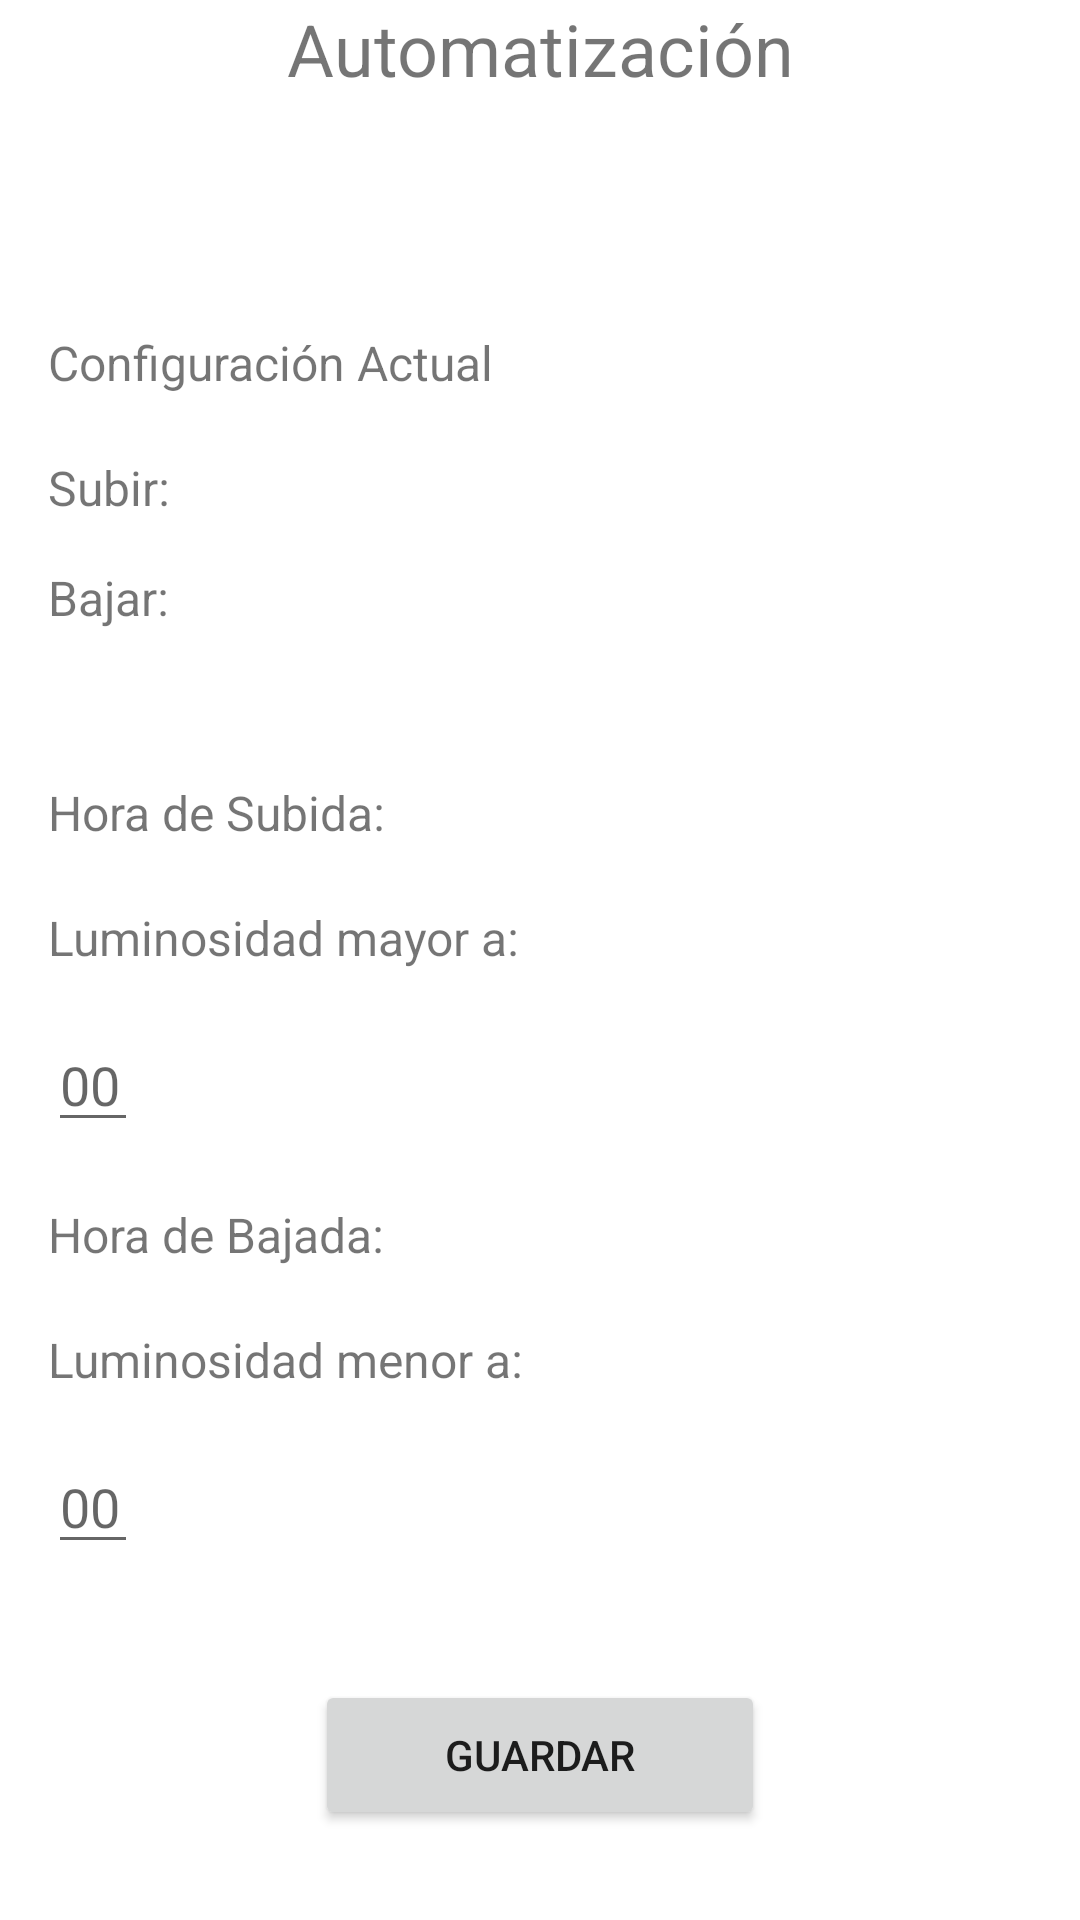

This screen was rendered from an Android layout file. Write that file and the resources it references.
<!-- AndroidManifest.xml: application theme Theme.PersianaAutomatica -->
<!-- res/layout/fragment_autom2.xml -->
<?xml version="1.0" encoding="utf-8"?>
<FrameLayout xmlns:android="http://schemas.android.com/apk/res/android"
    xmlns:app="http://schemas.android.com/apk/res-auto"
    xmlns:tools="http://schemas.android.com/tools"
    android:layout_width="match_parent"
    android:layout_height="match_parent"
    tools:context=".Autom2Fragment">

    <androidx.constraintlayout.widget.ConstraintLayout
        android:layout_width="match_parent"
        android:layout_height="match_parent">

        <TextView
            android:id="@+id/textView34"
            android:layout_width="wrap_content"
            android:layout_height="wrap_content"
            android:layout_marginTop="15dp"
            android:text="@string/BajarV"
            android:textSize="16sp"
            app:layout_constraintStart_toStartOf="@+id/textView33"
            app:layout_constraintTop_toBottomOf="@+id/textView33" />

        <TextView
            android:id="@+id/textView31"
            android:layout_width="wrap_content"
            android:layout_height="wrap_content"
            android:text="@string/tv3"
            android:textSize="24sp"
            app:layout_constraintEnd_toEndOf="parent"
            app:layout_constraintStart_toStartOf="parent"
            app:layout_constraintTop_toTopOf="parent" />

        <TextView
            android:id="@+id/textView32"
            android:layout_width="wrap_content"
            android:layout_height="wrap_content"
            android:layout_marginStart="16dp"
            android:layout_marginTop="110dp"
            android:text="@string/tv4"
            android:textSize="16sp"
            app:layout_constraintStart_toStartOf="parent"
            app:layout_constraintTop_toTopOf="parent" />

        <TextView
            android:id="@+id/textView33"
            android:layout_width="wrap_content"
            android:layout_height="wrap_content"
            android:layout_marginTop="20dp"
            android:text="@string/SubirV"
            android:textSize="16sp"
            app:layout_constraintStart_toStartOf="@+id/textView32"
            app:layout_constraintTop_toBottomOf="@+id/textView32" />

        <TextView
            android:id="@+id/textView35"
            android:layout_width="wrap_content"
            android:layout_height="wrap_content"
            android:layout_marginTop="50dp"
            android:text="@string/tv5"
            android:textSize="16sp"
            app:layout_constraintStart_toStartOf="@+id/textView34"
            app:layout_constraintTop_toBottomOf="@+id/textView34" />

        <TextView
            android:id="@+id/textView36"
            android:layout_width="wrap_content"
            android:layout_height="wrap_content"
            android:layout_marginTop="20dp"
            android:text="@string/VMay"
            android:textSize="16sp"
            app:layout_constraintStart_toStartOf="@+id/textView35"
            app:layout_constraintTop_toBottomOf="@+id/textView35" />

        <EditText
            android:id="@+id/editTextNumber7"
            android:layout_width="wrap_content"
            android:layout_height="wrap_content"
            android:layout_marginTop="16dp"
            android:width="30dp"
            android:contentDescription="@string/numb1"
            android:ems="10"
            android:hint="00"
            android:inputType="number"
            android:maxLength="2"
            app:layout_constraintStart_toStartOf="@+id/textView36"
            app:layout_constraintTop_toBottomOf="@+id/textView36" />

        <TextView
            android:id="@+id/textView18"
            android:layout_width="wrap_content"
            android:layout_height="wrap_content"
            android:layout_marginTop="20dp"
            android:text="@string/tv6"
            android:textSize="16sp"
            app:layout_constraintStart_toStartOf="@+id/editTextNumber7"
            app:layout_constraintTop_toBottomOf="@+id/editTextNumber7" />

        <TextView
            android:id="@+id/textView37"
            android:layout_width="wrap_content"
            android:layout_height="wrap_content"
            android:layout_marginTop="20dp"
            android:text="@string/VMen"
            android:textSize="16sp"
            app:layout_constraintStart_toStartOf="@+id/textView18"
            app:layout_constraintTop_toBottomOf="@+id/textView18" />

        <EditText
            android:id="@+id/editTextNumber8"
            android:layout_width="wrap_content"
            android:layout_height="wrap_content"
            android:layout_marginTop="16dp"
            android:width="30dp"
            android:contentDescription="@string/numb2"
            android:ems="10"
            android:hint="00"
            android:inputType="number"
            android:maxLength="2"
            app:layout_constraintStart_toStartOf="@+id/textView37"
            app:layout_constraintTop_toBottomOf="@+id/textView37" />

        <Button
            android:id="@+id/button5"
            android:layout_width="150dp"
            android:layout_height="50dp"
            android:layout_marginTop="560dp"
            android:text="@string/btnGuardar"
            app:layout_constraintEnd_toEndOf="parent"
            app:layout_constraintStart_toStartOf="parent"
            app:layout_constraintTop_toTopOf="parent" />

    </androidx.constraintlayout.widget.ConstraintLayout>
</FrameLayout>
<!-- resources referenced by this layout -->
<resources>
  <string name="BajarV">Bajar:</string>
  <string name="SubirV">Subir:</string>
  <string name="VMay">Luminosidad mayor a:</string>
  <string name="VMen">Luminosidad menor a:</string>
  <string name="btnGuardar">Guardar</string>
  <string name="numb1" />
  <string name="numb2" />
  <string name="tv3">Automatización</string>
  <string name="tv4">Configuración Actual</string>
  <string name="tv5">Hora de Subida:</string>
  <string name="tv6">Hora de Bajada:</string>
  <style name="Theme.PersianaAutomatica" parent="Theme.MaterialComponents.DayNight.NoActionBar">
          
          <item name="colorPrimary">@color/primary</item>
          <item name="colorPrimaryVariant">@color/primary_dark</item>
          <item name="colorOnPrimary">@color/primary_light</item>
          
          <item name="colorSecondary">@color/teal_200</item>
          <item name="colorSecondaryVariant">@color/teal_700</item>
          <item name="colorOnSecondary">@color/black</item>
          
          <item name="android:statusBarColor" tools:targetApi="l">?attr/colorPrimaryVariant</item>
          
      </style>
  <color name="primary">#ffc107</color>
  <color name="primary_dark">#ffa000</color>
  <color name="primary_light">#ffecb3</color>
  <color name="teal_200">#FF03DAC5</color>
  <color name="teal_700">#FF018786</color>
  <color name="black">#FF000000</color>
</resources>
